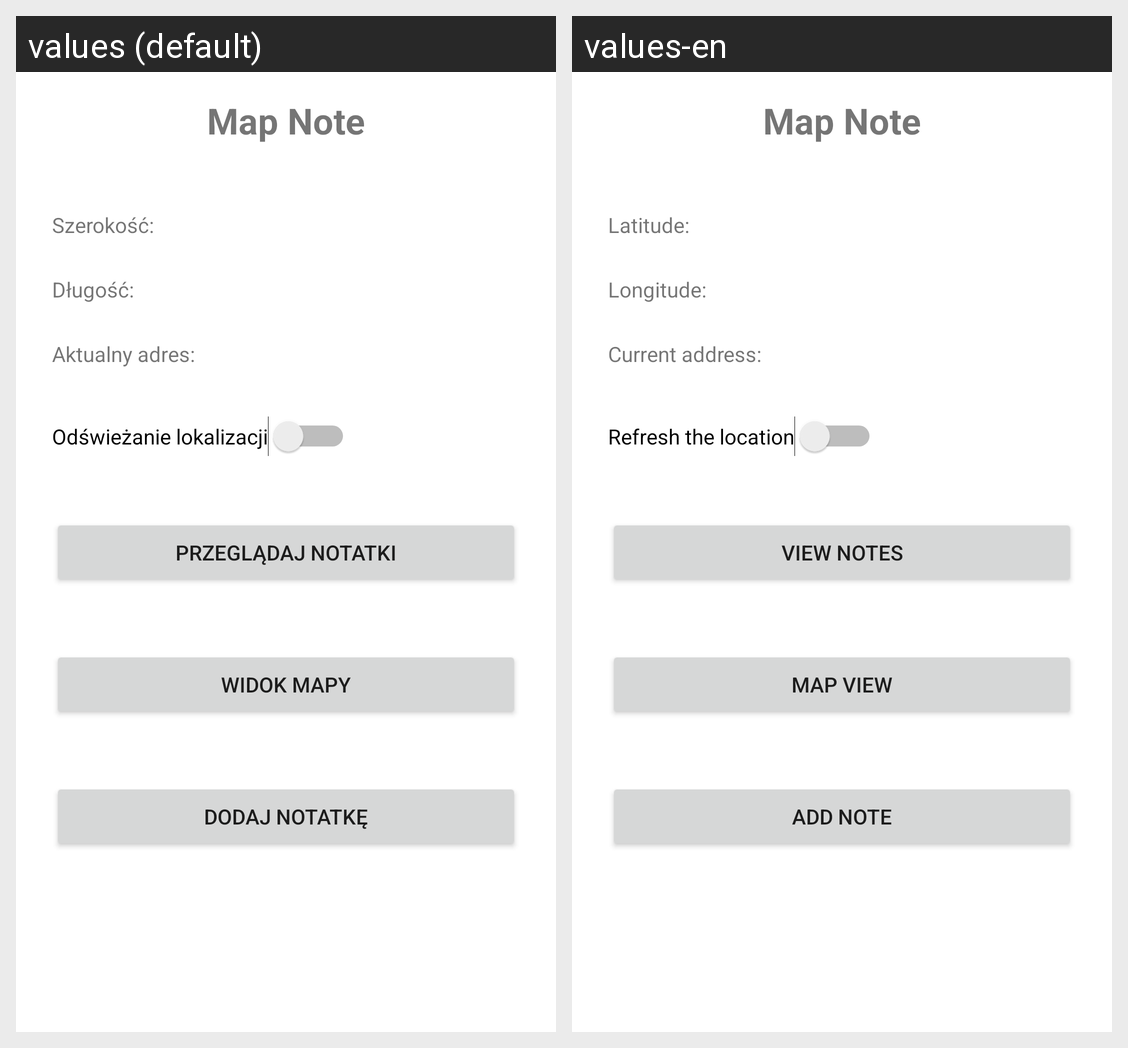

This grid shows one Android layout under two languages. Give, for every string resource on the screen, its name, the default text and each shown locale's text.
Android screen res/layout/activity_main.xml rendered under 2 locales, left to right: values (default), values-en. Device: Nexus 5 (rendered at 1080×1920; each locale shown at half size, 540×960, under a caption strip naming it); theme Theme.MapNote_AndroidApp.
Strings drawn on this screen, with the default value and each locale's value (text and hints the layout hard-codes, and strings that could not be matched under every locale, appear in the picture but are not listed):

mainActivityTitle
  values: Map Note
  values-en: Map Note

mainActivityLatitudeLabel
  values: Szerokość:
  values-en: Latitude:

mainActivityLongitudeLabel
  values: Długość:
  values-en: Longitude:

mainActivityAddressLabel
  values: Aktualny adres:
  values-en: Current address:

mainActivitySeeNotesButton
  values: PRZEGLĄDAJ NOTATKI
  values-en: VIEW NOTES

mainActivityRefreshSwitch
  values: Odświeżanie lokalizacji
  values-en: Refresh the location

mainActivityMapViewButton
  values: WIDOK MAPY
  values-en: MAP VIEW

mainActivityAddNoteButton
  values: DODAJ NOTATKĘ
  values-en: ADD NOTE
